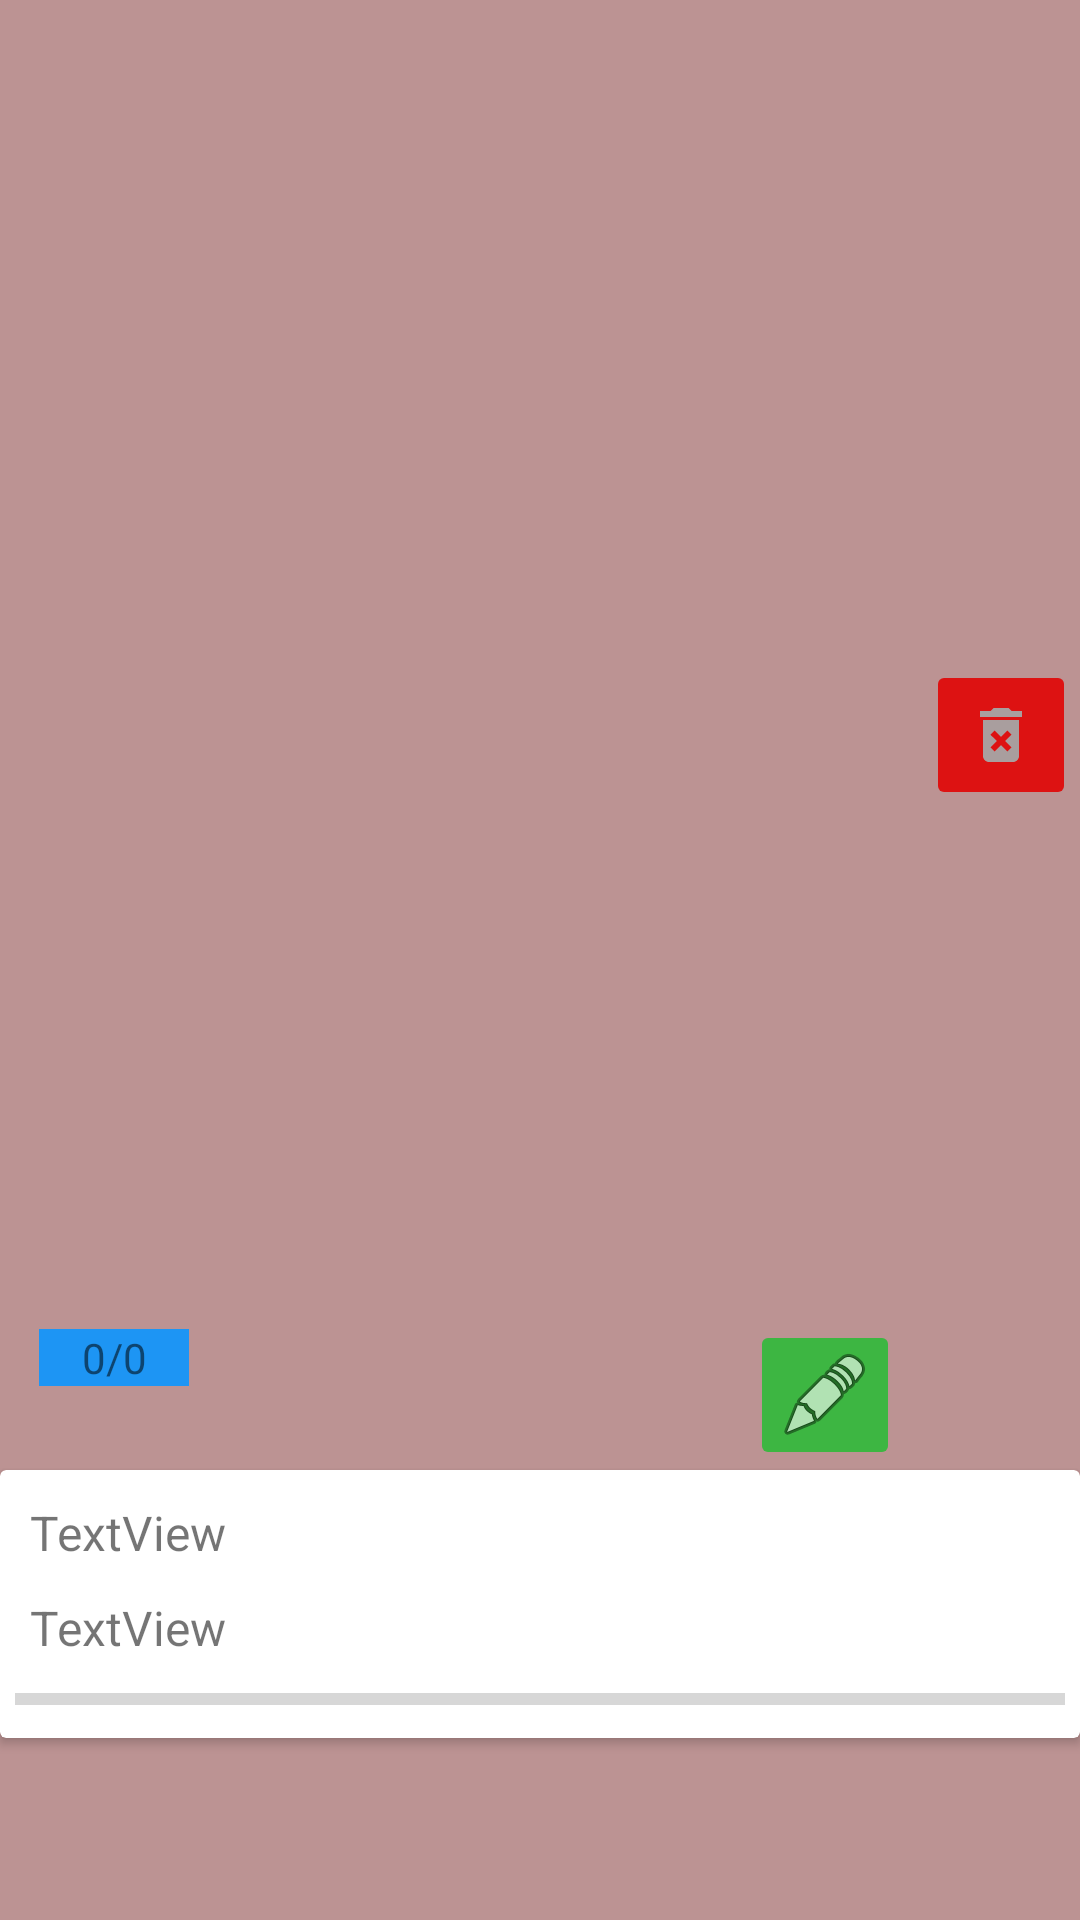

Reconstruct the res/layout file that produces this screen, plus the resources it refers to.
<!-- AndroidManifest.xml: application theme Theme.NECO_ShoppingList -->
<!-- res/layout/list_name_item.xml -->
<?xml version="1.0" encoding="utf-8"?>
<androidx.constraintlayout.widget.ConstraintLayout xmlns:android="http://schemas.android.com/apk/res/android"
    xmlns:app="http://schemas.android.com/apk/res-auto"
    xmlns:tools="http://schemas.android.com/tools"
    android:layout_width="match_parent"
    android:layout_height="wrap_content"
    android:background="#BC9393">

    <androidx.cardview.widget.CardView
        android:id="@+id/cardView"
        android:layout_width="0dp"
        android:layout_height="wrap_content"
        android:background="#DCE2E6"
        app:layout_constraintBottom_toBottomOf="parent"
        app:layout_constraintEnd_toEndOf="parent"
        app:layout_constraintStart_toStartOf="parent"
        app:layout_constraintTop_toTopOf="parent"
        app:layout_constraintVertical_bias="0.89">

        <LinearLayout
            android:layout_width="match_parent"
            android:layout_height="match_parent"
            android:orientation="vertical"
            android:padding="5dp">

            <TextView
                android:id="@+id/tvListName"
                android:layout_width="match_parent"
                android:layout_height="wrap_content"
                android:layout_margin="5dp"
                android:text="TextView"
                android:textSize="16sp" />

            <TextView
                android:id="@+id/tvTime"
                android:layout_width="match_parent"
                android:layout_height="wrap_content"
                android:layout_margin="5dp"
                android:text="TextView"
                android:textSize="16sp" />

            <ProgressBar
                android:id="@+id/progressBar"
                style="?android:attr/progressBarStyleHorizontal"
                android:layout_width="match_parent"
                android:layout_height="wrap_content" />
        </LinearLayout>
    </androidx.cardview.widget.CardView>

    <ImageButton
        android:id="@+id/imDelete"
        android:layout_width="50dp"
        android:layout_height="50dp"
        android:backgroundTint="#DD1212"
        app:layout_constraintBottom_toTopOf="@+id/cardView"
        app:layout_constraintEnd_toEndOf="parent"
        app:layout_constraintHorizontal_bias="0.876"
        app:layout_constraintStart_toEndOf="@+id/imEdite"
        app:layout_constraintTop_toTopOf="parent"
        app:srcCompat="@drawable/ic_delete" />

    <ImageButton
        android:id="@+id/imEdite"
        android:layout_width="50dp"
        android:layout_height="50dp"
        android:layout_marginEnd="60dp"
        android:backgroundTint="#3DB642"
        app:layout_constraintBottom_toTopOf="@+id/cardView"
        app:layout_constraintEnd_toEndOf="parent"
        app:layout_constraintTop_toTopOf="parent"
        app:layout_constraintVertical_bias="1.0"
        app:srcCompat="@android:drawable/ic_menu_edit" />

    <TextView
        android:id="@+id/tvCounter"
        android:layout_width="50dp"
        android:layout_height="wrap_content"
        android:layout_marginBottom="28dp"
        android:background="#1D95F4"
        android:gravity="center_horizontal"
        android:text="0/0"
        app:layout_constraintBottom_toBottomOf="@+id/imEdite"
        app:layout_constraintEnd_toStartOf="@+id/imEdite"
        app:layout_constraintHorizontal_bias="0.065"
        app:layout_constraintHorizontal_chainStyle="spread"
        app:layout_constraintStart_toStartOf="parent" />

</androidx.constraintlayout.widget.ConstraintLayout>
<!-- resources referenced by this layout -->
<resources>
  <!-- drawable ic_delete (drawable) -->
  <vector android:height="24dp" android:tint="#A99E9E"
      android:viewportHeight="24" android:viewportWidth="24"
      android:width="24dp" xmlns:android="http://schemas.android.com/apk/res/android">
      <path android:fillColor="@android:color/white" android:pathData="M6,19c0,1.1 0.9,2 2,2h8c1.1,0 2,-0.9 2,-2L18,7L6,7v12zM8.46,11.88l1.41,-1.41L12,12.59l2.12,-2.12 1.41,1.41L13.41,14l2.12,2.12 -1.41,1.41L12,15.41l-2.12,2.12 -1.41,-1.41L10.59,14l-2.13,-2.12zM15.5,4l-1,-1h-5l-1,1L5,4v2h14L19,4z"/>
  </vector>
  <style name="Theme.NECO_ShoppingList" parent="Theme.MaterialComponents.DayNight.DarkActionBar">
          
          <item name="colorPrimary">@color/purple_500</item>
          <item name="colorPrimaryVariant">@color/purple_700</item>
          <item name="colorOnPrimary">@color/white</item>
          
          <item name="colorSecondary">@color/teal_200</item>
          <item name="colorSecondaryVariant">@color/teal_700</item>
          <item name="colorOnSecondary">@color/black</item>
          
  
          <item name="android:statusBarColor">?attr/colorPrimaryVariant</item>
          
      </style>
  <color name="purple_500">#FF6200EE</color>
  <color name="purple_700">#FF3700B3</color>
  <color name="white">#FFFFFFFF</color>
  <color name="teal_200">#FF03DAC5</color>
  <color name="teal_700">#FF018786</color>
  <color name="black">#FF000000</color>
</resources>
